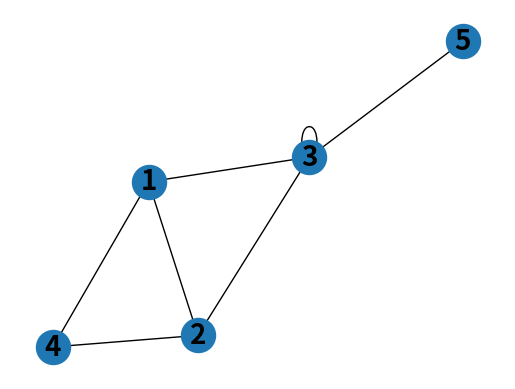
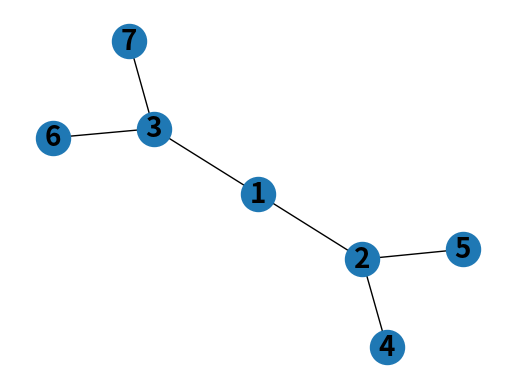
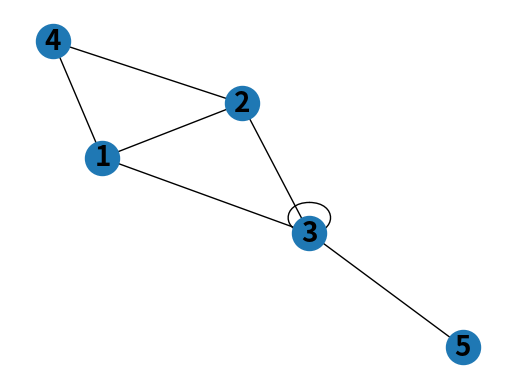
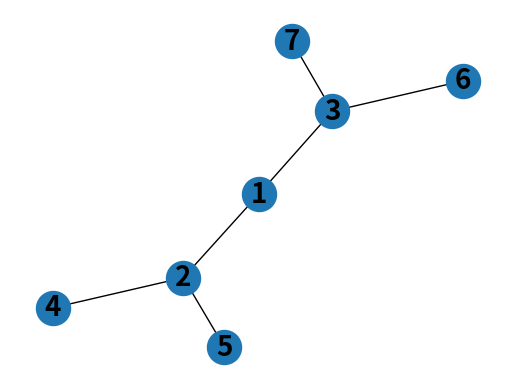
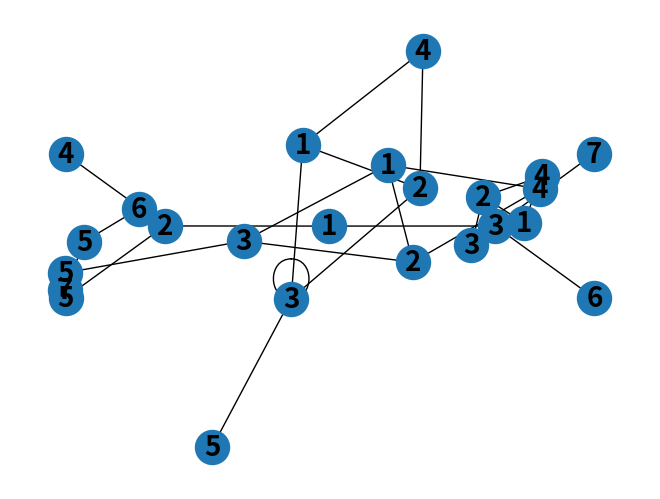

Recreate these plots in Python, in order.
#!/usr/bin/env python
# coding: utf-8

# # Parcours d'un graphe et applications

# In[1]:


import warnings
warnings.filterwarnings("ignore")
import networkx as nx


# In[2]:


import matplotlib.pyplot as plt
from matplotlib.animation import FuncAnimation
from matplotlib import rc
import networkx as nx
import collections

rc('animation', html='jshtml')


class Graphe:

    def __init__(self, liste_adjacence):
        self.G = liste_adjacence
        self.fig = plt.figure()
        plt.axis('off')
        self.gr = nx.Graph(self.G)
        pos = nx.spring_layout(self.gr)
        self.nodes = nx.draw_networkx_nodes(self.gr, pos, node_size=600)
        self.edges = nx.draw_networkx_edges(self.gr, pos)
        self.labels = nx.draw_networkx_labels(
            self.gr, pos, font_size=20, font_weight="bold")

    def draw_visites(self, visites):
        self.nodes.set(color=['r' if visites[s]
                       else 'b' for s in self.G.keys()])
        yield

    def parcours_profondeur(self, sommet_initial):
        visites = {sommet: False for sommet in self.G.keys()}
        pile = collections.deque()
        pile.append(sommet_initial)
        while pile:
            sommet = pile.pop()
            if not visites[sommet]:
                visites[sommet] = True
                yield from self.draw_visites(visites)
            for voisin in self.G[sommet]:
                if not visites[voisin]:
                    pile.append(voisin)

    def parcours_largeur(self, sommet_initial):
        visites = {sommet : False for sommet in self.G.keys()}
        file = collections.deque()
        file.append(sommet_initial)
        while file:
            sommet = file.popleft()
            if not visites[sommet]:
                visites[sommet] = True
                yield from self.draw_visites(visites)
            for voisin in self.G[sommet]:
                if not visites[voisin]:
                    file.append(voisin)

    def animate(self, i):
        pass

    def get_parcours_profondeur_animation(self, sommet_initial):
        ani = FuncAnimation(
            self.fig, self.animate, frames=lambda: self.parcours_profondeur(sommet_initial), save_count=len(self.G))
        plt.close()
        return ani

    def get_parcours_largeur_animation(self, sommet_initial):
        ani = FuncAnimation(
            self.fig, self.animate, frames=lambda: self.parcours_largeur(sommet_initial), save_count=len(self.G))
        plt.close()
        return ani


# ## Piles et files
# 
# On décrit d'abord deux structures de données que sont les **piles** et les **files** dans lesquelles on peut insérer et retirer des éléments un par un.
# 
# ### Piles
# 
# Une pile est une structure de donnée dont les éléments sont insérés et retirés par le même "côté" comme le montre le schéma suivant.
# 
# ```{tikz}
# \usetikzlibrary{matrix,positioning}
# \begin{tikzpicture}[draw, minimum width=1cm, minimum height=1cm]
#     \matrix (queue)[matrix of nodes, nodes={draw, nodes={draw}}, nodes in empty cells]
#     {
#        & & & & \\
#     };
#     \node[draw,above right=0.5cm and 2cm of queue] (in) {};
#     \node[draw,below right=0.5cm and 2cm of queue] (out) {};
# 
#     \draw[-latex] (in.west) .. controls ++(180:1) and ++(0:1) .. ([yshift=0.25cm]queue.east);
#     \draw[-latex] ([yshift=-0.25cm]queue.east) .. controls ++(0:1) and ++(180:1) .. (out.west);
# \end{tikzpicture}
# ```
# 
# Autrement dit, le dernier élément inséré sera le premier à être retiré (dernier arrivé, premier sorti).
# 
# Quand on insère un élément dans la pile, on dit qu'on **empile** cet élément ; quand on retire un élément, on dit qu'on le **dépile**.
# 
# On peut simuler le comportement d'une pile à l'aide de listes Python.
# 
# On empile un élément à l'aide de la méthode `append`.

# In[3]:


L = []
L.append('abc')
L.append(42)
L.append('def')
L


# On dépile un élément à l'aide de la méthode `pop`.

# In[4]:


L.pop()


# In[5]:


L


# ### Files
# 
# Une file est une structure de donnée dont les éléments sont insérés par un "côté" et retirés par l'autre "côté" comme le montre le schéma suivant.
# 
# ```{tikz}
# \usetikzlibrary{matrix,positioning}
# \begin{tikzpicture}[draw, minimum width=1cm, minimum height=1cm]
#     \matrix (queue)[matrix of nodes, nodes={draw, nodes={draw}}, nodes in empty cells]
#     {
#        & & & & \\
#     };
#     \node[draw,above right=.5cm and 2cm of queue] (in) {};
#     \node[draw,below left=.5cm and 2cm of queue] (out) {};
# 
#     \draw[-latex] (in.west) .. controls ++(180:1) and ++(0:1) .. ([yshift=0.25cm]queue.east);
#     \draw[-latex] ([yshift=-0.25cm]queue.west) .. controls ++(180:1) and ++(0:1) .. (out.east);
# \end{tikzpicture}
# ```
# 
# Autrement dit, le premier élément inséré sera le premier à être retiré (premier arrivé, premier sorti).
# 
# Quand on insère un élément dans la file, on dit qu'on **enfile** cet élément ; quand on retire un élément, on dit qu'on le **défile**.
# 
# On peut à nouveau simuler le comportement d'une file à l'aide de listes Python.
# 
# On enfile un élément à l'aide de la méthode `append`.

# In[6]:


L = []
L.append('abc')
L.append(42)
L.append('def')
L


# On défile un élément à l'aide de la méthode `pop(0)`.

# In[7]:


L.pop(0)


# In[8]:


L


# ### Problèmes d'efficacité
# 
# L'implémentation des listes Python (nous ne rentrerons pas dans les détails) fait que l'appel à la méthode `pop()` se fait en temps **constant** tandis que l'appel à la méthode `pop(0)` se fait en temps **linéaire**.[^lineaire]
# 
# [^lineaire]: De manière schématique, une fois que le premier élément de la liste a été supprimé lors de l'appel de `pop(0)`, tous les autres éléments doivent êtres décalés pour combler l'emplacement laissé libre.
# 
# Néanmoins, le module `collections` du langage Python dipose d'une classe `deque` (**D**oubled **E**nded **Que**ue) implémentant de manière efficace les piles et les files à la fois.
# 
# Un objet de classe `deque` peut représenter une **pile** à l'aide des méthodes `append` et `pop`.

# In[9]:


from collections import deque

d = deque()
d.append('abc')
d.append(42)
d.append('def')
d


# In[10]:


d.pop()


# In[11]:


d


# On peut également représenter une **file** à l'aide des méthodes `append` et `popleft()`.

# In[12]:


from collections import deque

d = deque()
d.append('abc')
d.append(42)
d.append('def')
d


# In[13]:


d.popleft()


# In[14]:


d


# ## Parcours d'un graphe
# 
# On élabore des algorithmes permettant de parcourir un graphe, c'est-à-dire de visiter une et une seule fois chacun de ses sommets. Dans ce qui suit, un graphe sera représenté par un dictionnaire de listes d'adjacence. Ceci permet d'avoir rapidement accès aux **voisins** d'un sommet.
# 
# Pour simplifier, on supposera par la suite que les graphes considérés sont **connexes**.
# 
# ### Parcours en profondeur

# In[15]:


import collections

def parcours_profondeur(G, sommet_initial):
    visites = {sommet : False for sommet in G.keys()}   # Aucun des sommets n'a été visité
    pile = collections.deque()
    pile.append(sommet_initial)                         # Empiler le sommet initial
    while pile:                                         # Tant que la pile n'est pas vide
        sommet = pile.pop()                             # Dépiler un sommet
        if not visites[sommet]:                         # Si le sommet n'est pas visité
            visites[sommet] = True                      # Marquer le sommet comme visité
            print("Sommet "+str(sommet)+" visité")
        for voisin in G[sommet]:                        # Empiler les voisins du sommet
            if not visites[voisin]:                     # s'ils n'ont pas été visités
                pile.append(voisin)


# In[16]:


G = {1: [2, 3, 4], 2: [1, 3, 4], 3: [1, 2, 3, 5], 4: [1, 2], 5: [3]}


# In[17]:


Graphe(G).get_parcours_profondeur_animation(1)


# In[18]:


parcours_profondeur(G, 1)


# In[19]:


G = {1: [2, 3], 2: [4, 5], 3: [6, 7], 4: [], 5: [], 6: [], 7:[]}


# In[20]:


Graphe(G).get_parcours_profondeur_animation(1)


# In[21]:


parcours_profondeur(G, 1)


# ### Parcours en largeur

# In[22]:


import collections

def parcours_largeur(G, sommet_initial):
    visites = {sommet : False for sommet in G.keys()}   # Aucun des sommets n'a été visité
    file = collections.deque()
    file.append(sommet_initial)                         # Enfiler le sommet initial
    while file:                                         # Tant que la file n'est pas vide
        sommet = file.popleft()                         # Défiler un sommet
        if not visites[sommet]:                         # Si le sommet n'est pas visité
            visites[sommet] = True                      # Marquer le sommet comme visité
            print("Sommet "+str(sommet)+" visité")
        for voisin in G[sommet]:                        # Enfiler les voisins du sommet
            if not visites[voisin]:                     # s'ils n'ont pas été visités
                file.append(voisin)


# In[23]:


G = {1: [2, 3, 4], 2: [1, 3, 4], 3: [1, 2, 3, 5], 4: [1, 2], 5: [3]}


# In[24]:


Graphe(G).get_parcours_largeur_animation(1)


# In[25]:


parcours_largeur(G, 1)


# In[26]:


G = {1: [2, 3], 2: [4, 5], 3: [6, 7], 4: [], 5: [], 6: [], 7:[]}


# In[27]:


Graphe(G).get_parcours_largeur_animation(1)


# In[28]:


parcours_largeur(G, 1)


# ## Applications
# 
# ### Détection de cycles

# In[29]:


import collections

def contient_cycle_profondeur(G, sommet_initial):
    visites = {sommet : False for sommet in G.keys()}
    pile = collections.deque()
    pile.append((sommet_initial, None))
    while pile:
        sommet, parent = pile.pop()
        if not visites[sommet]:
            visites[sommet] = True
        for voisin in G[sommet]:
            if not visites[voisin]:
                pile.append((voisin, sommet))
            elif parent != voisin:
                return True
    return False


# In[30]:


import collections

def contient_cycle_largeur(G, sommet_initial):
    visites = {sommet : False for sommet in G.keys()}
    file = collections.deque()
    file.append((sommet_initial, None))
    while file:
        sommet, parent = file.popleft()
        if not visites[sommet]:
            visites[sommet] = True
        for voisin in G[sommet]:
            if not visites[voisin]:
                file.append((voisin, sommet))
            elif parent != voisin:
                return True
    return False


# In[31]:


G = {1: [2, 3, 4], 2: [1, 3, 4], 3: [1, 2, 3, 5], 4: [1, 2], 5: [3]}
#G = {1: [2], 2: [1]}


# In[32]:


nx.draw_spring(nx.Graph(G), with_labels=True, font_weight="bold", font_size=20, node_size=600)


# In[33]:


contient_cycle_profondeur(G, 1), contient_cycle_largeur(G, 1)


# In[34]:


G = {1: [2, 3], 2: [4, 5], 3: [6, 7], 4: [], 5: [], 6: [], 7:[]}


# In[35]:


nx.draw_spring(nx.Graph(G), with_labels=True, font_weight="bold", font_size=20, node_size=600)


# In[36]:


contient_cycle_profondeur(G, 1), contient_cycle_largeur(G, 1)


# ### Connexité

# In[37]:


import collections

def connexite_profondeur(G, sommet_initial):
    visites = {sommet : False for sommet in G.keys()}
    pile = collections.deque()
    pile.append(sommet_initial)
    while pile:
        sommet = pile.pop()
        if not visites[sommet]:
            visites[sommet] = True
        for voisin in G[sommet]:
            if not visites[voisin]:
                pile.append(voisin)
    return False not in visites.values()


# In[38]:


import collections

def connexite_largeur(G, sommet_initial):
    visites = {sommet : False for sommet in G.keys()}
    file = collections.deque()
    file.append(sommet_initial)
    while file:
        sommet = file.popleft()
        if not visites[sommet]:
            visites[sommet] = True
        for voisin in G[sommet]:
            if not visites[voisin]:
                file.append(voisin)
    return False not in visites.values()


# In[39]:


G = {1: [2, 3, 4], 2: [1, 3, 4], 3: [1, 2, 3, 5], 4: [1, 2], 5: [3]}


# In[40]:


nx.draw_spring(nx.Graph(G), with_labels=True, font_weight="bold", font_size=20, node_size=600)


# In[41]:


connexite_profondeur(G, 1), connexite_largeur(G, 1)


# In[42]:


G = {1: [2, 3, 4], 2: [1, 3, 4], 3: [1, 2, 3], 4: [1, 2], 5: [6, 7], 6 :[5], 7: [5]}


# In[43]:


nx.draw_spring(nx.Graph(G), with_labels=True, font_weight="bold", font_size=20, node_size=600)


# In[44]:


connexite_profondeur(G, 1), connexite_largeur(G, 1)


# <!-- Faire la même chose pour les graphes orientés -->
# 
# <!-- Peut-être renvoyer la liste des visités pour parcours en largeur -->
